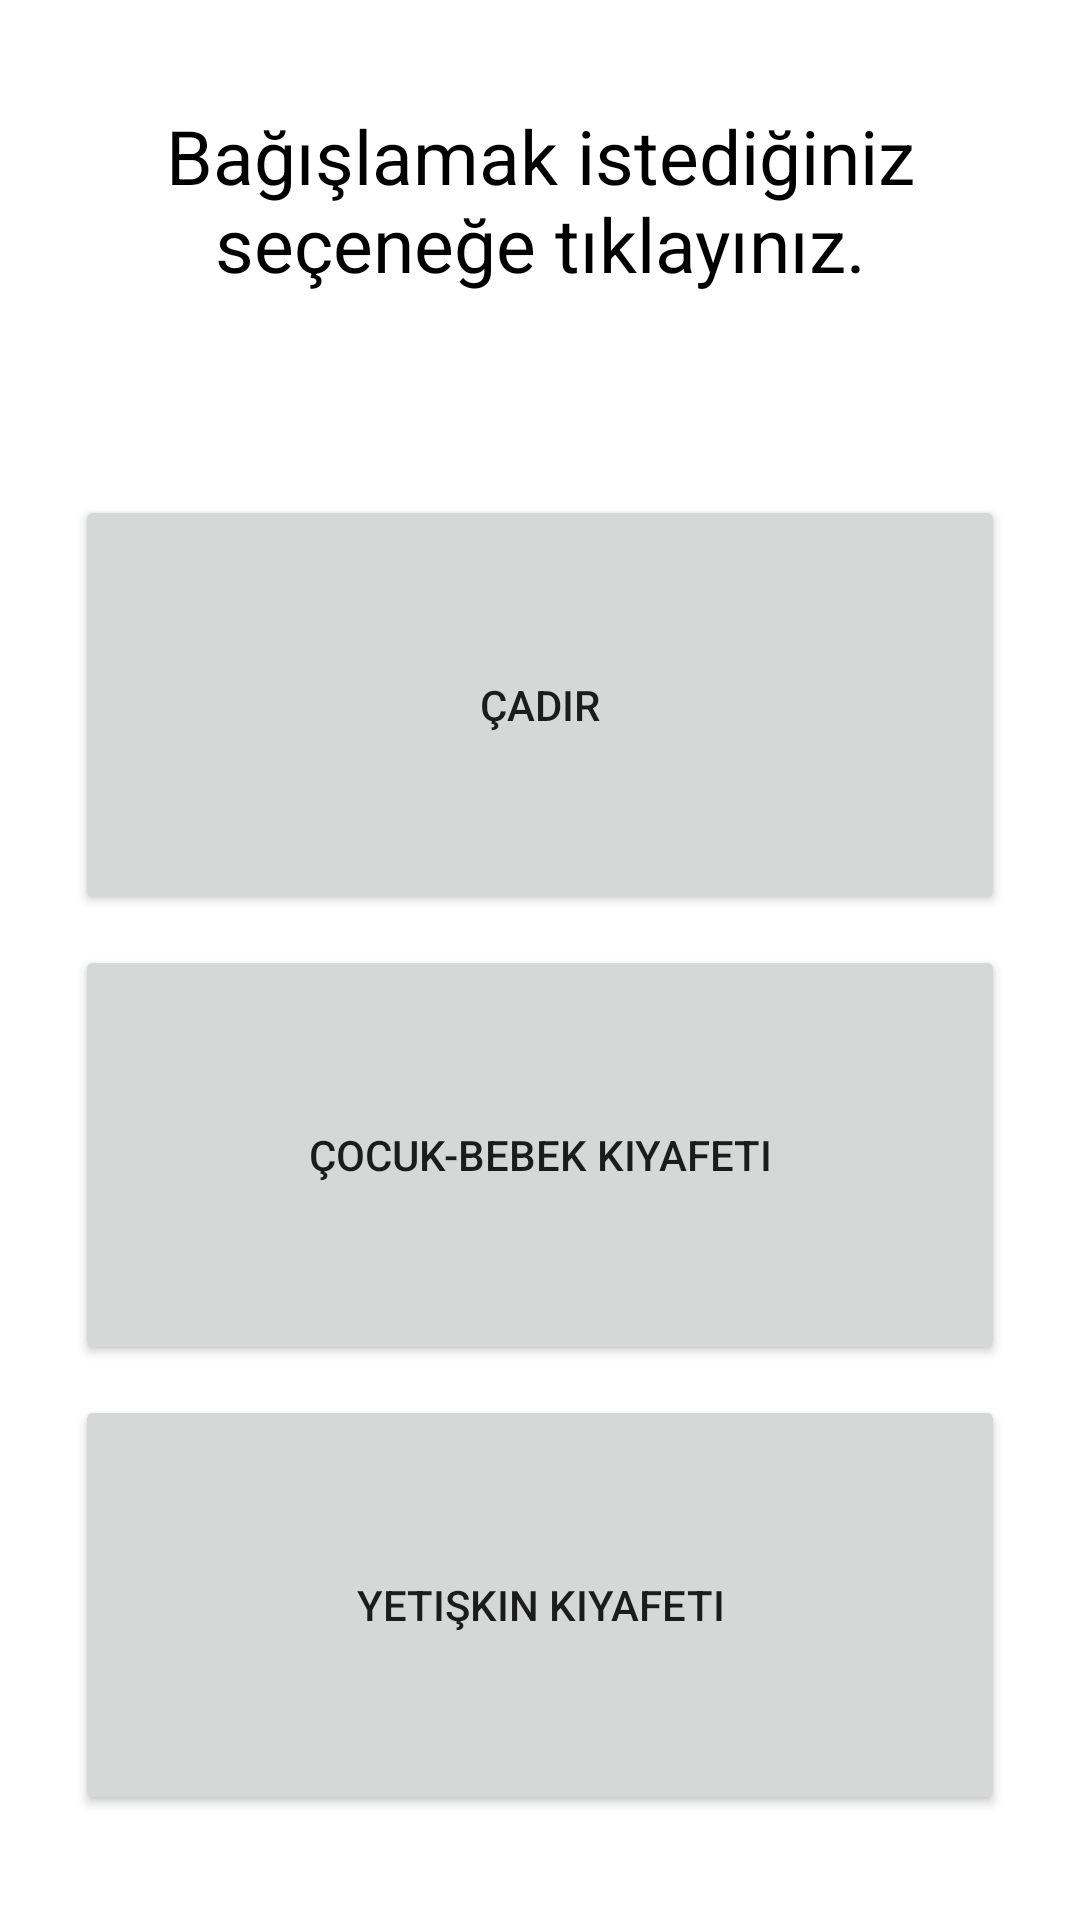

Write the Android layout XML for this screen, with the resource values it uses.
<!-- AndroidManifest.xml: application theme Theme.DepremYardim -->
<!-- res/layout/activity_bagis_ekrani.xml -->
<?xml version="1.0" encoding="utf-8"?>
<androidx.constraintlayout.widget.ConstraintLayout xmlns:android="http://schemas.android.com/apk/res/android"
    xmlns:app="http://schemas.android.com/apk/res-auto"
    xmlns:tools="http://schemas.android.com/tools"
    android:layout_width="match_parent"
    android:layout_height="match_parent"
    tools:context=".BagisEkrani">

    <TextView
        android:layout_width="match_parent"
        android:layout_height="match_parent"
        android:gravity="center_horizontal"
        android:text="Bağışlamak istediğiniz seçeneğe tıklayınız."
        android:layout_marginTop="35sp"
        android:textSize="75px"
        android:textColor="#000000"
        />

    <GridLayout
        android:layout_width="match_parent"
        android:layout_height="match_parent"
        android:layout_marginHorizontal="10sp"
        android:layout_marginBottom="20sp"
        android:layout_marginTop="150sp"
        android:padding="10sp"
        android:rowCount="10"
        android:columnCount="1"
        >
        <Button
            android:id="@+id/cadir"
            android:layout_gravity="fill"
            android:layout_columnWeight="1"
            android:layout_rowWeight="1"
            android:layout_margin="5sp"
            android:text="Çadır"
            />
        <Button
            android:id="@+id/cocukKiyafet"
            android:layout_gravity="fill"
            android:layout_columnWeight="1"
            android:layout_rowWeight="1"
            android:layout_margin="5sp"
            android:text="Çocuk-Bebek Kıyafeti"
            />
        <Button
            android:id="@+id/yetiskinKiyafet"
            android:layout_gravity="fill"
            android:layout_columnWeight="1"
            android:layout_rowWeight="1"
            android:layout_margin="5sp"
            android:text="Yetişkin Kıyafeti"
            />





    </GridLayout>

</androidx.constraintlayout.widget.ConstraintLayout>
<!-- resources referenced by this layout -->
<resources>
  <style name="Theme.DepremYardim" parent="Theme.MaterialComponents.DayNight.DarkActionBar">
          
          <item name="colorPrimary">@color/purple_500</item>
          <item name="colorPrimaryVariant">@color/purple_700</item>
          <item name="colorOnPrimary">@color/white</item>
          
          <item name="colorSecondary">@color/teal_200</item>
          <item name="colorSecondaryVariant">@color/teal_700</item>
          <item name="colorOnSecondary">@color/black</item>
          
          <item name="android:statusBarColor">?attr/colorPrimaryVariant</item>
          
      </style>
  <!-- not gathered from this repository: default colours our renderer supplied (Android Studio template values) -->
  <color name="purple_500">#FF6200EE</color>
  <color name="purple_700">#FF3700B3</color>
  <color name="teal_200">#FF03DAC5</color>
  <color name="teal_700">#FF018786</color>
  <color name="black">#FF000000</color>
  <color name="white">#FFFFFFFF</color>
</resources>
